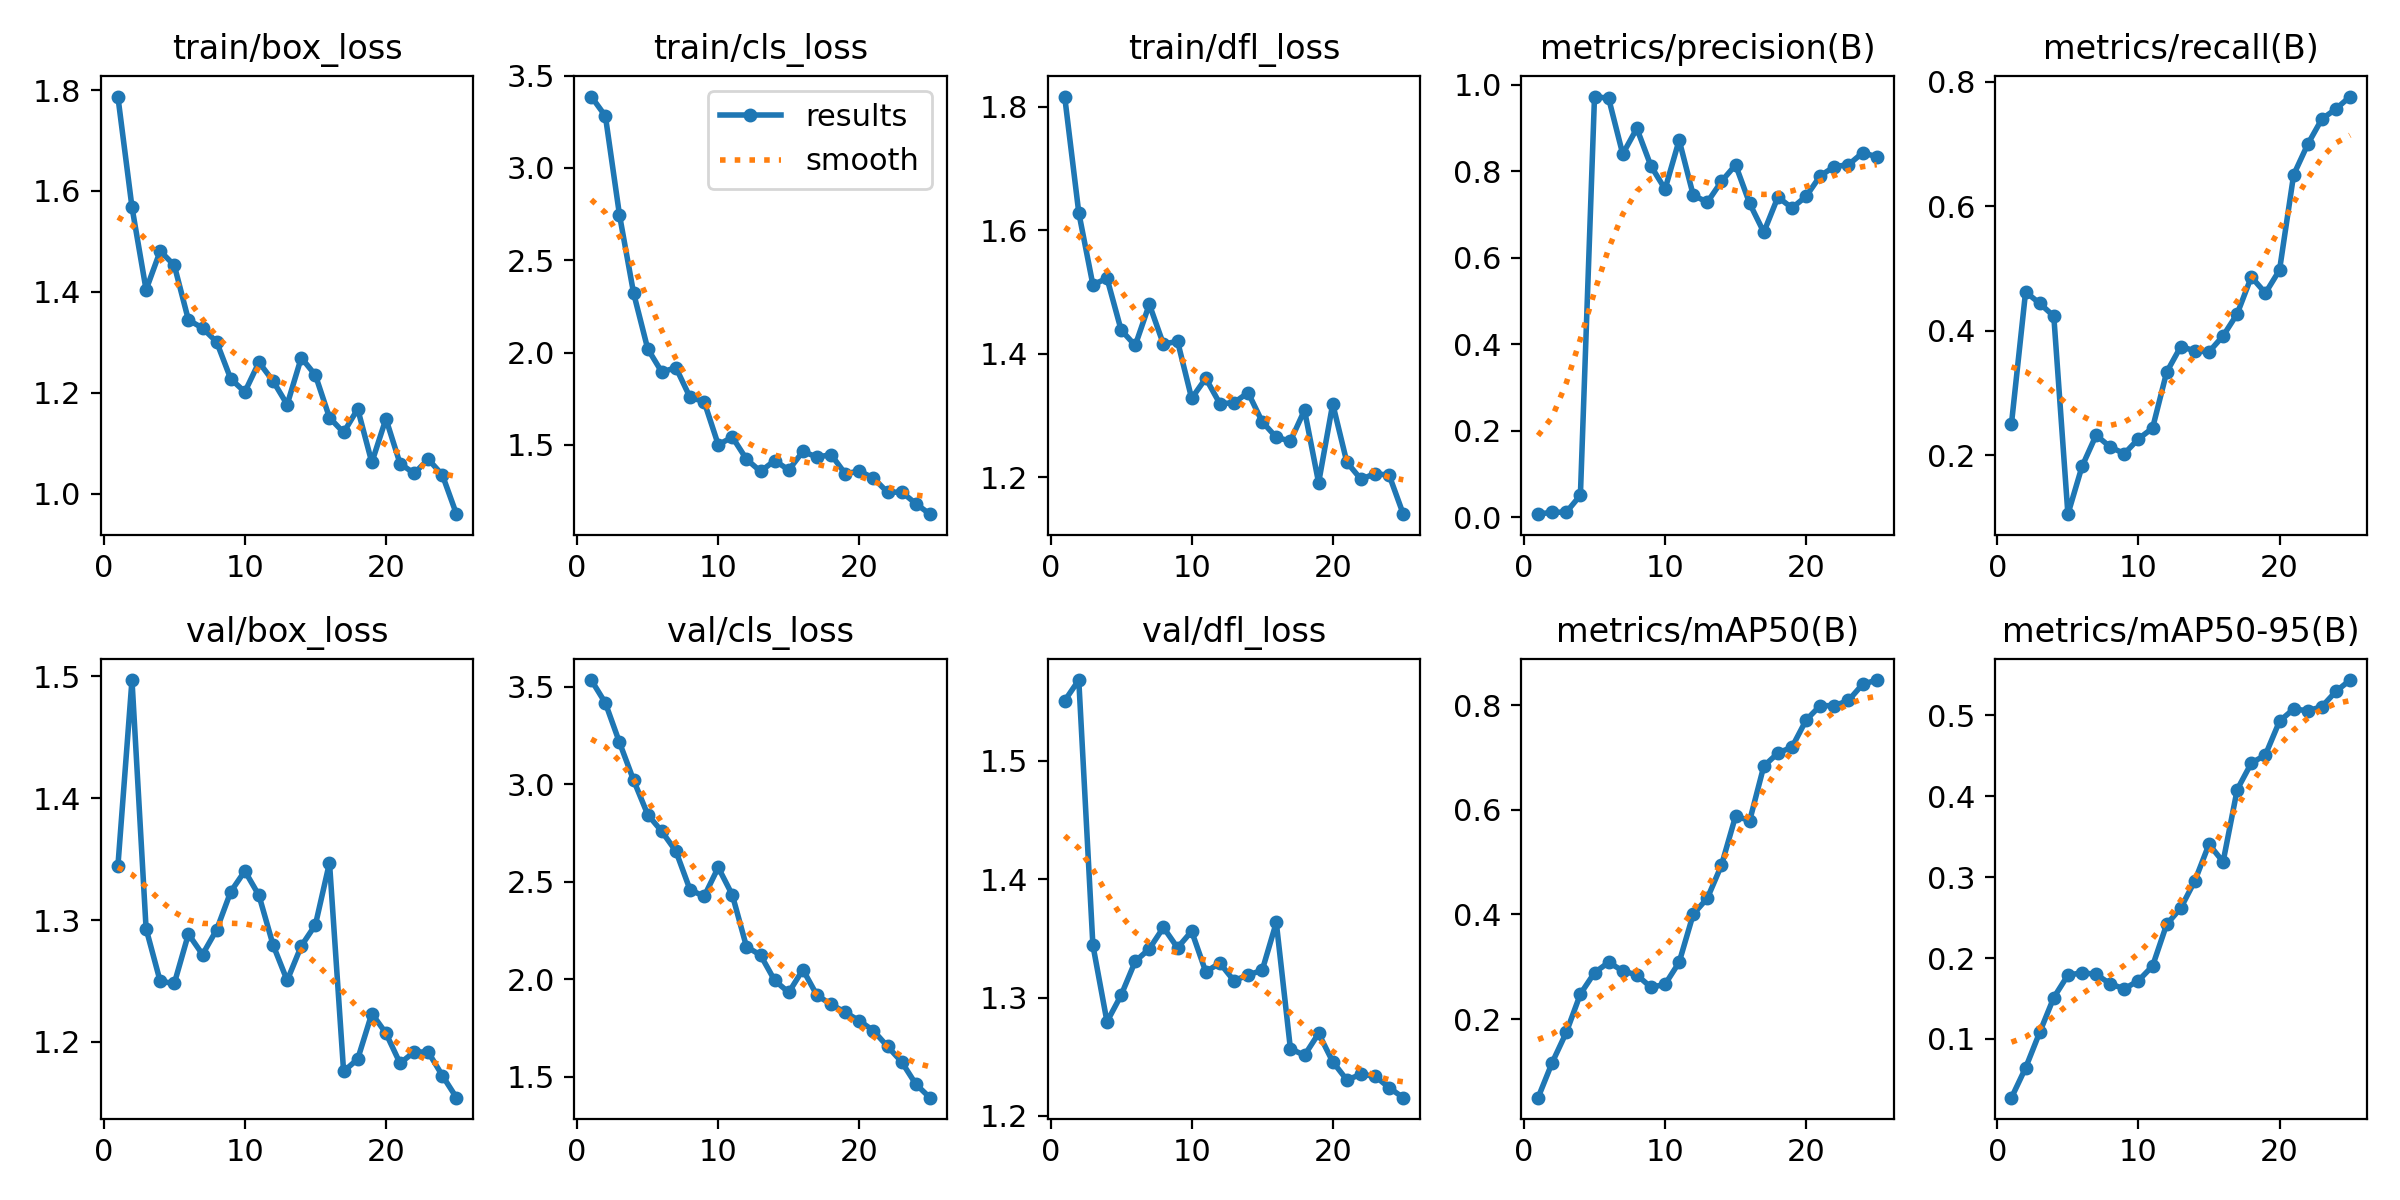

Values plotted in this chart, from the file beside it:
epoch, train/box_loss, train/cls_loss, train/dfl_loss, metrics/precision(B), metrics/recall(B), metrics/mAP50(B), metrics/mAP50-95(B), val/box_loss, val/cls_loss, val/dfl_loss, lr/pg0, lr/pg1, lr/pg2
1, 1.787, 3.387, 1.816, 0.00739, 0.2505, 0.04979, 0.02739, 1.344, 3.535, 1.551, 6.668e-05, 6.668e-05, 6.668e-05
2, 1.568, 3.281, 1.628, 0.01199, 0.4621, 0.1168, 0.06419, 1.497, 3.417, 1.568, 0.0001441, 0.0001441, 0.0001441
3, 1.404, 2.745, 1.512, 0.01184, 0.4437, 0.1745, 0.1081, 1.293, 3.215, 1.344, 0.0002149, 0.0002149, 0.0002149
4, 1.481, 2.322, 1.522, 0.05125, 0.4232, 0.248, 0.1512, 1.25, 3.021, 1.28, 0.0002791, 0.0002791, 0.0002791
5, 1.452, 2.02, 1.439, 0.9732, 0.1052, 0.2885, 0.179, 1.248, 2.845, 1.302, 0.0003367, 0.0003367, 0.0003367
6, 1.344, 1.894, 1.413, 0.9693, 0.1818, 0.3086, 0.1818, 1.288, 2.758, 1.331, 0.0003877, 0.0003877, 0.0003877
7, 1.328, 1.918, 1.48, 0.8402, 0.2321, 0.2921, 0.18, 1.272, 2.656, 1.341, 0.0004321, 0.0004321, 0.0004321
8, 1.301, 1.757, 1.415, 0.8995, 0.2131, 0.2843, 0.1681, 1.292, 2.459, 1.359, 0.0004699, 0.0004699, 0.0004699
9, 1.228, 1.734, 1.42, 0.8126, 0.2024, 0.2608, 0.162, 1.323, 2.424, 1.342, 0.0005011, 0.0005011, 0.0005011
10, 1.202, 1.5, 1.328, 0.7592, 0.2262, 0.2663, 0.1721, 1.34, 2.573, 1.356, 0.0005257, 0.0005257, 0.0005257
11, 1.26, 1.542, 1.36, 0.8724, 0.2433, 0.3086, 0.1901, 1.32, 2.432, 1.322, 0.0005437, 0.0005437, 0.0005437
12, 1.223, 1.422, 1.319, 0.7448, 0.3333, 0.4005, 0.2417, 1.28, 2.167, 1.329, 0.0005551, 0.0005551, 0.0005551
13, 1.177, 1.356, 1.321, 0.7289, 0.3743, 0.4312, 0.2619, 1.25, 2.123, 1.314, 0.0005599, 0.0005599, 0.0005599
14, 1.27, 1.415, 1.337, 0.777, 0.3675, 0.4941, 0.2956, 1.279, 1.993, 1.319, 0.0005581, 0.0005581, 0.0005581
15, 1.235, 1.363, 1.29, 0.8152, 0.3658, 0.588, 0.3407, 1.296, 1.931, 1.323, 0.0005497, 0.0005497, 0.0005497
16, 1.151, 1.464, 1.265, 0.7259, 0.3915, 0.5794, 0.3191, 1.347, 2.049, 1.363, 0.0005347, 0.0005347, 0.0005347
17, 1.121, 1.433, 1.259, 0.6594, 0.4269, 0.6834, 0.4084, 1.176, 1.916, 1.257, 0.0005131, 0.0005131, 0.0005131
18, 1.168, 1.447, 1.309, 0.7408, 0.4863, 0.7085, 0.4411, 1.186, 1.871, 1.251, 0.0004848, 0.0004848, 0.0004848
19, 1.062, 1.343, 1.191, 0.7155, 0.4603, 0.7199, 0.4512, 1.223, 1.829, 1.27, 0.00045, 0.00045, 0.00045
20, 1.148, 1.358, 1.319, 0.7425, 0.4972, 0.7715, 0.4929, 1.207, 1.786, 1.246, 0.0004086, 0.0004086, 0.0004086
21, 1.06, 1.32, 1.225, 0.7898, 0.6501, 0.7992, 0.508, 1.183, 1.735, 1.23, 0.0003467, 0.0003467, 0.0003467
22, 1.04, 1.243, 1.197, 0.8113, 0.6993, 0.7989, 0.5059, 1.192, 1.654, 1.235, 0.0003467, 0.0003467, 0.0003467
23, 1.068, 1.244, 1.206, 0.8155, 0.7397, 0.809, 0.5108, 1.192, 1.575, 1.234, 0.0002807, 0.0002807, 0.0002807
24, 1.037, 1.182, 1.204, 0.8429, 0.756, 0.8398, 0.5298, 1.172, 1.461, 1.224, 0.0002147, 0.0002147, 0.0002147
25, 0.9593, 1.124, 1.141, 0.8345, 0.7758, 0.848, 0.5438, 1.154, 1.391, 1.215, 0.0001487, 0.0001487, 0.0001487
